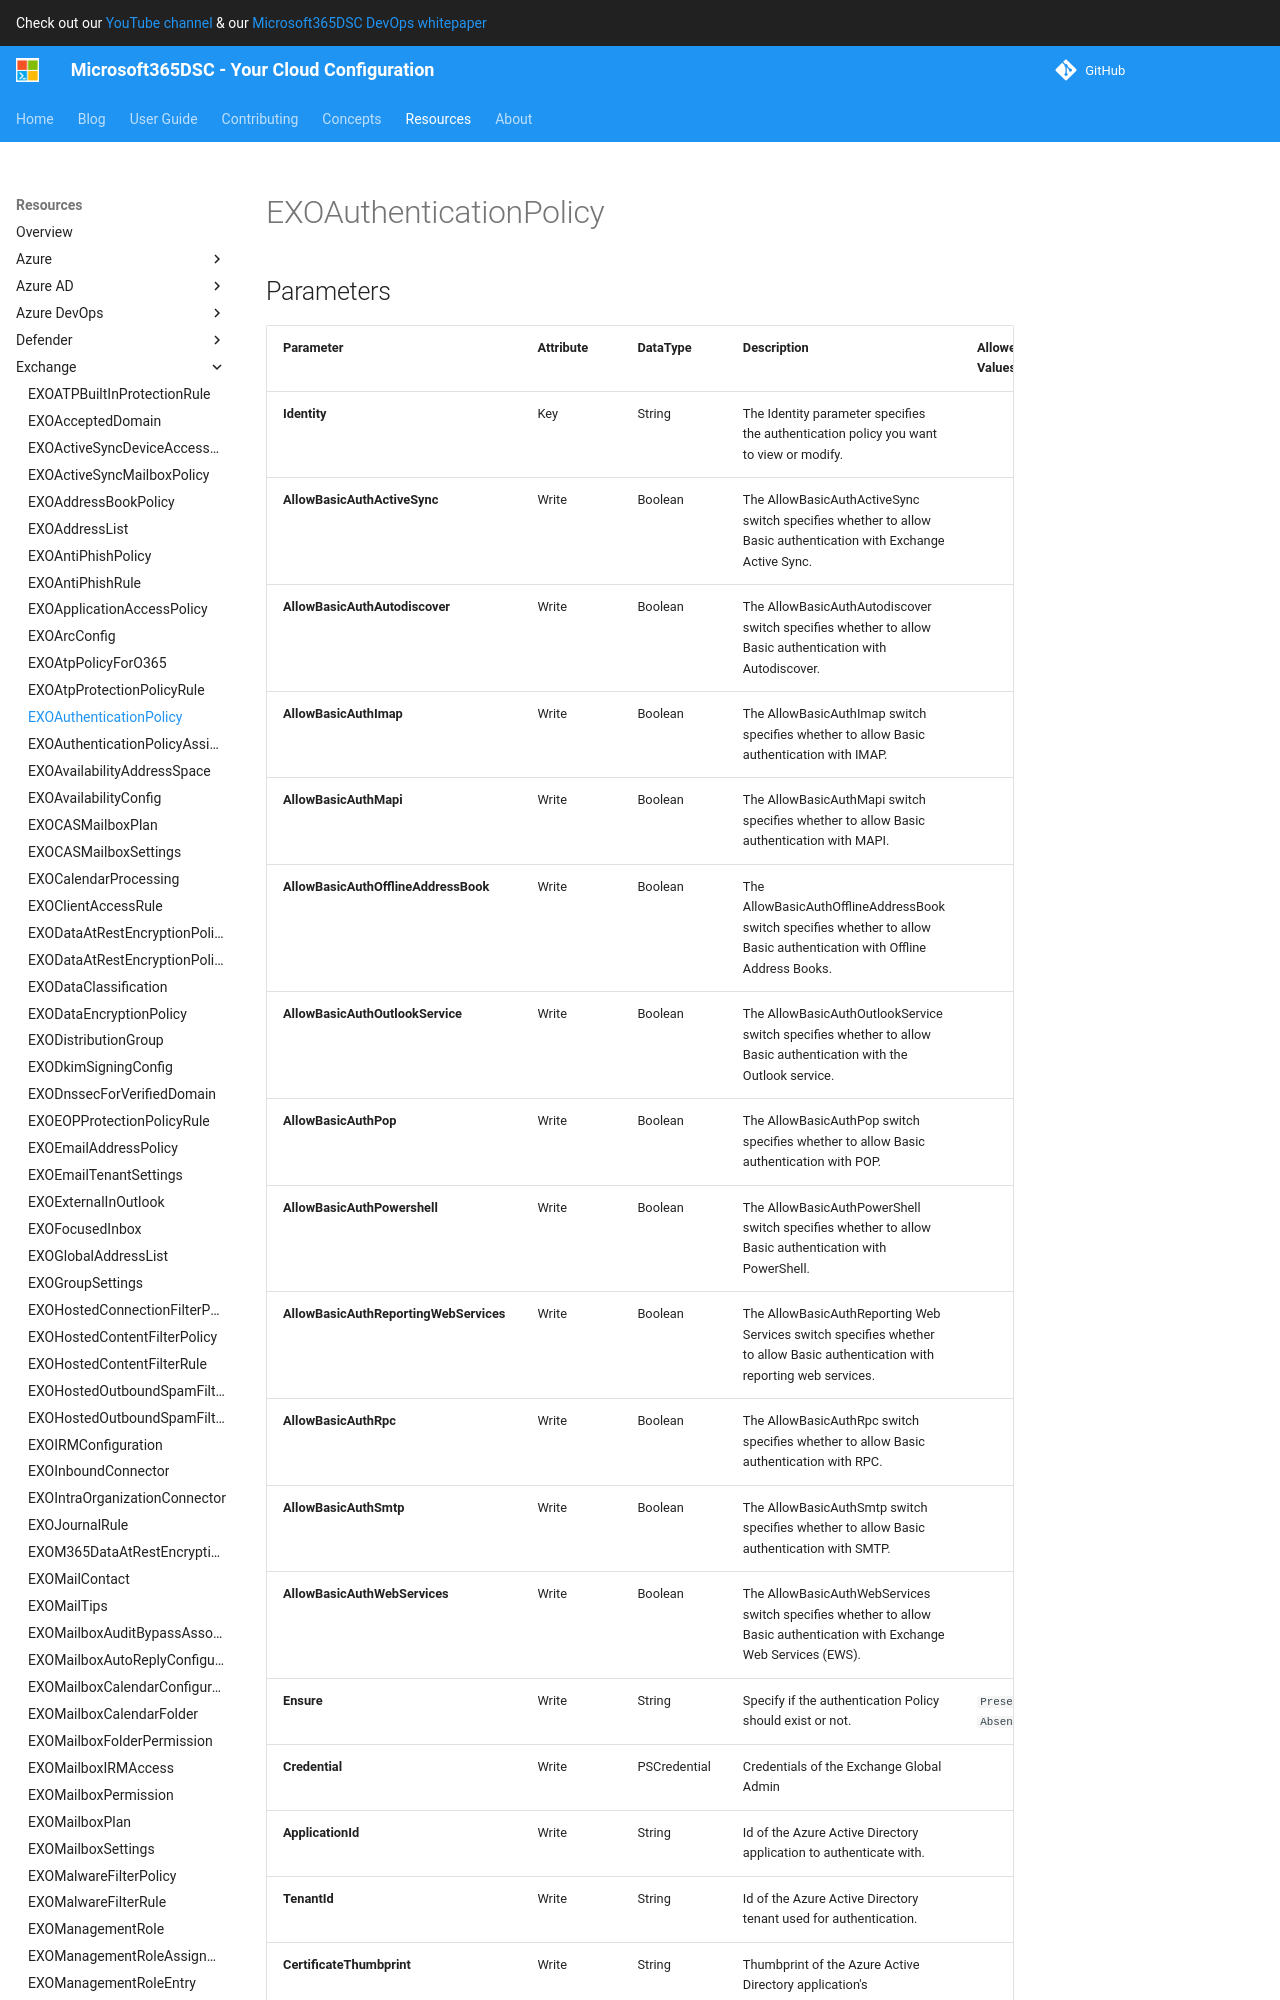

repository: microsoft/Microsoft365DSC · page: resources/exchange/EXOAuthenticationPolicy/index.html · generator: mkdocs

# EXOAuthenticationPolicy

## Parameters

| Parameter | Attribute | DataType | Description | Allowed Values |
| --- | --- | --- | --- | --- |
| **Identity** | Key | String | The Identity parameter specifies the authentication policy you want to view or modify. | |
| **AllowBasicAuthActiveSync** | Write | Boolean | The AllowBasicAuthActiveSync switch specifies whether to allow Basic authentication with Exchange Active Sync. | |
| **AllowBasicAuthAutodiscover** | Write | Boolean | The AllowBasicAuthAutodiscover switch specifies whether to allow Basic authentication with Autodiscover. | |
| **AllowBasicAuthImap** | Write | Boolean | The AllowBasicAuthImap switch specifies whether to allow Basic authentication with IMAP. | |
| **AllowBasicAuthMapi** | Write | Boolean | The AllowBasicAuthMapi switch specifies whether to allow Basic authentication with MAPI. | |
| **AllowBasicAuthOfflineAddressBook** | Write | Boolean | The AllowBasicAuthOfflineAddressBook switch specifies whether to allow Basic authentication with Offline Address Books. | |
| **AllowBasicAuthOutlookService** | Write | Boolean | The AllowBasicAuthOutlookService switch specifies whether to allow Basic authentication with the Outlook service. | |
| **AllowBasicAuthPop** | Write | Boolean | The AllowBasicAuthPop switch specifies whether to allow Basic authentication with POP. | |
| **AllowBasicAuthPowershell** | Write | Boolean | The AllowBasicAuthPowerShell switch specifies whether to allow Basic authentication with PowerShell. | |
| **AllowBasicAuthReportingWebServices** | Write | Boolean | The AllowBasicAuthReporting Web Services switch specifies whether to allow Basic authentication with reporting web services. | |
| **AllowBasicAuthRpc** | Write | Boolean | The AllowBasicAuthRpc switch specifies whether to allow Basic authentication with RPC. | |
| **AllowBasicAuthSmtp** | Write | Boolean | The AllowBasicAuthSmtp switch specifies whether to allow Basic authentication with SMTP. | |
| **AllowBasicAuthWebServices** | Write | Boolean | The AllowBasicAuthWebServices switch specifies whether to allow Basic authentication with Exchange Web Services (EWS). | |
| **Ensure** | Write | String | Specify if the authentication Policy should exist or not. | `Present`, `Absent` |
| **Credential** | Write | PSCredential | Credentials of the Exchange Global Admin | |
| **ApplicationId** | Write | String | Id of the Azure Active Directory application to authenticate with. | |
| **TenantId** | Write | String | Id of the Azure Active Directory tenant used for authentication. | |
| **CertificateThumbprint** | Write | String | Thumbprint of the Azure Active Directory application's authentication certificate to use for authentication. | |
| **CertificatePassword** | Write | PSCredential | Username can be made up to anything but password will be used for CertificatePassword | |
